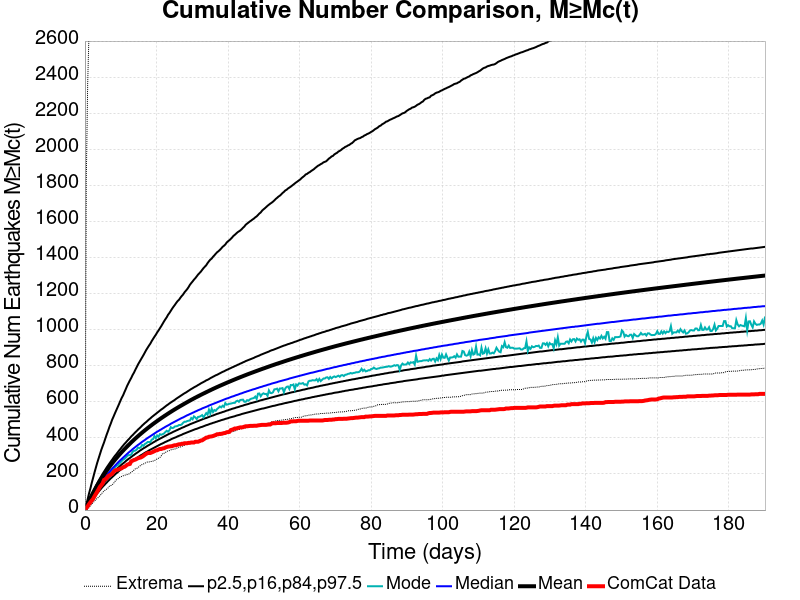

Source data for this figure (header and first rows):
Time (days), ComCat Data, Simulation Mean, Simulation Median, Simulation Mode, Simulation Minimum, Simulation Maximum, 2.5 %-ile, 16 %-ile, 84 %-ile, 97.5 %-ile
0.0, 0.0, 0.0, 0.0, 0.0, 0.0, 0.0, 0.0, 0.0, 0.0, 0.0
0.3809, 12.0, 16.83, 15.0, 14.0, 1.0, 1834, 8.0, 11.0, 21.0, 30.0
0.7619, 21.0, 33.62, 30.0, 29.0, 8.0, 2365, 19.0, 24.0, 39.0, 60.0
1.143, 33.0, 49.96, 45.0, 43.0, 13.0, 2655, 30.0, 37.0, 56.0, 92.0
1.524, 43.0, 65.68, 59.0, 57.0, 25.0, 2868, 41.0, 49.0, 73.0, 120.0
1.905, 53.0, 80.96, 73.0, 70.0, 34.0, 3011, 52.0, 61.0, 89.0, 151.0
2.286, 62.0, 95.56, 86.0, 80.0, 41.0, 3237, 63.0, 73.0, 104.0, 179.0
2.667, 76.0, 109.8, 98.0, 96.0, 49.0, 3763, 73.0, 84.0, 119.0, 208.0
3.048, 89.0, 123.5, 110.0, 105.0, 59.0, 4423, 83.0, 95.0, 134.0, 235.0
3.429, 102.0, 136.8, 122.0, 118.0, 64.0, 4759, 93.0, 106.0, 148.0, 262.0
3.809, 115.0, 149.6, 133.0, 128.0, 72.0, 5019, 102.0, 116.0, 162.0, 286.0
4.19, 129.0, 162.1, 144.0, 135.0, 80.0, 5210, 111.0, 126.0, 175.0, 310.0
4.571, 138.0, 174.2, 155.0, 149.0, 88.0, 5384, 120.0, 135.0, 188.0, 334.0
4.952, 148.0, 185.8, 165.0, 159.0, 99.0, 5564, 129.0, 145.0, 201.0, 355.0
5.333, 167.0, 197.2, 175.0, 167.0, 105.0, 5668, 137.0, 154.0, 213.0, 375.0
5.714, 171.0, 208.2, 185.0, 179.0, 112.0, 5784, 145.0, 163.0, 225.0, 398.0
6.095, 178.0, 219, 194.0, 187.0, 117.0, 5890, 153.0, 171.0, 237.0, 420.0
6.476, 188.0, 229.5, 203.0, 196.0, 123.0, 5980, 161.0, 180.0, 248.0, 440.0
6.857, 193.0, 239.8, 212.0, 201.0, 133.0, 6066, 169.0, 188.0, 259.0, 462.0
7.238, 197.0, 249.8, 221.0, 212.0, 136.0, 6131, 176.0, 196.0, 270.0, 481.0
7.619, 201.0, 259.6, 230.0, 218.0, 140.0, 6224, 183.0, 203.0, 280.0, 502.0
8, 212.0, 269.1, 238.0, 225.0, 148.0, 6274, 190.0, 211.0, 291.0, 519.0
8.381, 219.0, 278.3, 246.0, 236.0, 159.0, 6329, 197.0, 218.0, 301.0, 537.0
8.762, 222.0, 287.4, 254.0, 245.0, 167.0, 6383, 204.0, 225.0, 310.0, 554.0
9.143, 224.0, 296.3, 262.0, 248.0, 172.0, 6430, 210.0, 233.0, 320.0, 571.0
9.524, 227.0, 305, 270.0, 257.0, 179.0, 6485, 217.0, 239.0, 330.0, 588.0
9.905, 230.0, 313.5, 277.0, 264.0, 184.0, 6539, 223.0, 246.0, 339.0, 606.0
10.29, 232.0, 321.8, 284.0, 272.0, 187.0, 6601, 229.0, 253.0, 349.0, 623.0
10.67, 238.0, 330, 291.0, 280.0, 190.0, 6645, 235.0, 259.0, 358.0, 637.0
11.05, 240.0, 338, 298.0, 284.0, 193.0, 6682, 241.0, 265.0, 367.0, 655.0
11.43, 245.0, 345.7, 305.0, 291.0, 195.0, 6725, 247.0, 272.0, 375.0, 672.0
11.81, 252.0, 353.5, 312.0, 300.0, 197.0, 6775, 252.0, 278.0, 384.0, 690.0
12.19, 254.0, 361, 319.0, 305.0, 199.0, 6816, 258.0, 284.0, 392.0, 705.0
12.57, 256.0, 368.4, 325.0, 305.0, 204.0, 6852, 263.0, 289.0, 400.0, 720.0
12.95, 271.0, 375.8, 331.0, 308.0, 210.0, 6887, 269.0, 295.0, 409.0, 734.0
13.33, 274.0, 383, 338.0, 323.0, 215.0, 6921, 274.0, 301.0, 416.0, 750.0
13.71, 278.0, 390.1, 344.0, 329.0, 222.0, 6952, 279.0, 306.0, 424.0, 763.0
14.1, 280.0, 397, 350.0, 330.0, 229.0, 6985, 284.0, 312.0, 432.0, 779.0
14.48, 284.0, 403.8, 356.0, 336.0, 231.0, 7083, 289.0, 317.0, 439.0, 794.0
14.86, 288.0, 410.5, 362.0, 347.0, 237.0, 7117, 294.0, 322.0, 447.0, 809.0
15.24, 290.0, 417.1, 367.0, 344.0, 242.0, 7159, 299.0, 328.0, 454.0, 822.0
15.62, 292.0, 423.7, 373.0, 349.0, 249.0, 7195, 304.0, 333.0, 461.0, 835.0
16, 296.0, 430, 379.0, 361.0, 253.0, 7219, 308.0, 338.0, 469.0, 848.0
16.38, 301.0, 436.3, 384.0, 357.0, 256.0, 7240, 313.0, 343.0, 476.0, 861.0
16.76, 307.0, 442.5, 389.0, 367.0, 260.0, 7269, 318.0, 347.0, 483.0, 875.0
17.14, 312.0, 448.6, 395.0, 371.0, 264.0, 7315, 322.0, 352.0, 489.0, 889.0
17.52, 316.0, 454.6, 400.0, 378.0, 267.0, 7342, 326.0, 357.0, 496.0, 901.0
17.9, 317.0, 460.5, 405.0, 378.0, 267.0, 7373, 331.0, 361.0, 503.0, 913.0
18.29, 317.0, 466.3, 410.0, 377.0, 269.0, 7409, 335.0, 366.0, 509.0, 924.0
18.67, 320.0, 472.1, 415.0, 391.0, 270.0, 7445, 339.0, 370.0, 516.0, 938.0
19.05, 323.0, 477.8, 420.0, 394.0, 272.0, 7474, 343.0, 375.0, 522.0, 950.0
19.43, 327.0, 483.3, 425.0, 411.0, 275.0, 7498, 347.0, 379.0, 528.0, 962.0
19.81, 331.0, 488.8, 430.0, 399.0, 279.0, 7523, 351.0, 384.0, 534.0, 973.0
20.19, 332.0, 494.2, 435.0, 414.0, 284.0, 7543, 355.0, 388.0, 540.0, 986.0
20.57, 336.0, 499.7, 439.0, 407.0, 288.0, 7560, 359.0, 392.0, 546.0, 997.0
20.95, 339.0, 504.9, 444.0, 421.0, 292.0, 7583, 363.0, 396.0, 552.0, 1009
21.33, 339.0, 510.1, 448.0, 418.0, 301.0, 7603, 367.0, 400.0, 558.0, 1021
21.71, 342.0, 515.3, 453.0, 421.0, 314.0, 7618, 370.0, 404.0, 563.0, 1034
22.09, 343.0, 520.4, 457.0, 425.0, 315.0, 7639, 374.0, 408.0, 569.0, 1047
22.48, 347.0, 525.4, 462.0, 433.0, 319.0, 7661, 378.0, 412.0, 575.0, 1059
... 440 more rows
